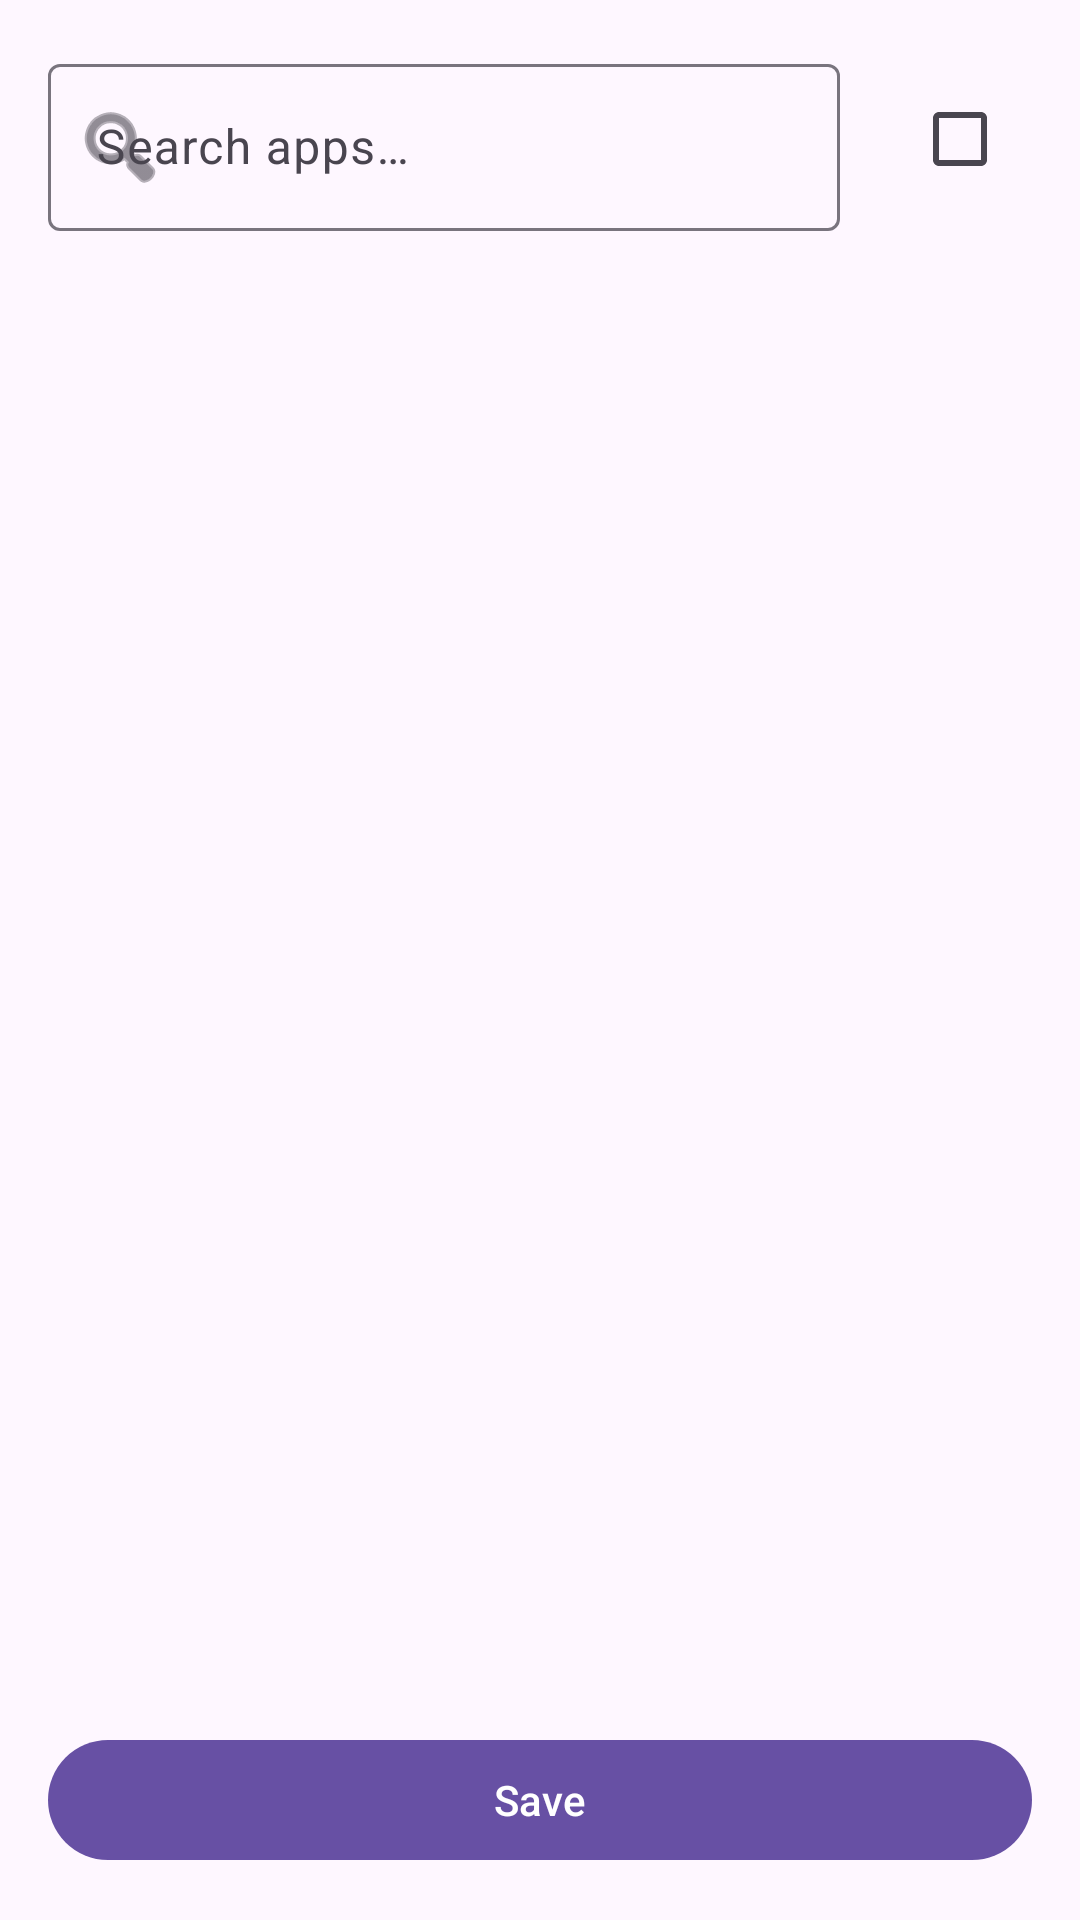

Produce the Android XML layout that renders to this screen, including the resource entries it uses.
<!-- AndroidManifest.xml: application theme Theme.AuraOrbit -->
<!-- res/layout/fragment_app_picker.xml -->
<?xml version="1.0" encoding="utf-8"?>
<LinearLayout xmlns:android="http://schemas.android.com/apk/res/android"
    xmlns:app="http://schemas.android.com/apk/res-auto"
    android:layout_width="match_parent"
    android:layout_height="match_parent"
    android:orientation="vertical">

    <LinearLayout
        android:layout_width="match_parent"
        android:layout_height="wrap_content"
        android:orientation="horizontal"
        android:gravity="center_vertical"
        android:paddingStart="16dp"
        android:paddingEnd="16dp"
        android:layout_marginTop="16dp"
        android:layout_marginBottom="16dp">

        <com.google.android.material.textfield.TextInputLayout
            android:layout_width="0dp"
            android:layout_height="wrap_content"
            android:layout_weight="1"
            style="@style/Widget.Material3.TextInputLayout.OutlinedBox"
            app:startIconDrawable="@android:drawable/ic_menu_search">

            <com.google.android.material.textfield.TextInputEditText
                android:id="@+id/search_input"
                android:layout_width="match_parent"
                android:layout_height="wrap_content"
                android:hint="@string/search_apps_hint"
                android:singleLine="true"
                android:inputType="text" />

        </com.google.android.material.textfield.TextInputLayout>

        <com.google.android.material.checkbox.MaterialCheckBox
            android:id="@+id/cb_select_all"
            android:layout_width="wrap_content"
            android:layout_height="wrap_content"
            android:layout_marginStart="16dp" />

    </LinearLayout>

    <androidx.recyclerview.widget.RecyclerView
        android:id="@+id/app_list"
        android:layout_width="match_parent"
        android:layout_height="0dp"
        android:layout_weight="1"
        android:clipToPadding="false"
        android:paddingBottom="16dp" />

    <com.google.android.material.button.MaterialButton
        android:id="@+id/btn_save"
        android:layout_width="match_parent"
        android:layout_height="wrap_content"
        android:layout_marginStart="16dp"
        android:layout_marginEnd="16dp"
        android:layout_marginBottom="16dp"
        android:text="Save" />

</LinearLayout>
<!-- resources referenced by this layout -->
<resources>
  <string name="search_apps_hint">Search apps…</string>
  <style name="Theme.AuraOrbit" parent="Theme.Material3.DayNight.NoActionBar" />
</resources>
